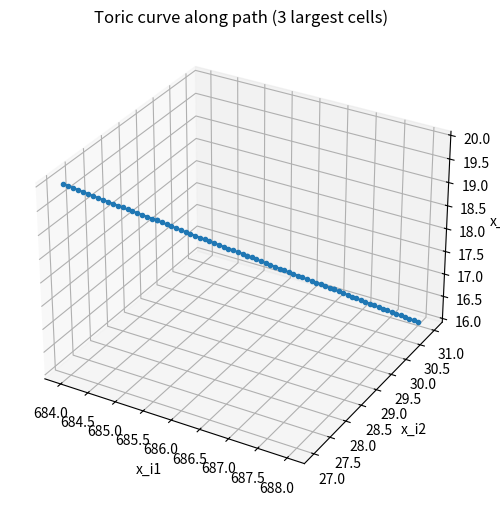

This figure's Python source:
import numpy as np
import matplotlib.pyplot as plt

# Example path (flattened row-major)

path_1 = [(1, 684, 5, 1, 20, 27), (1, 685, 4, 1, 19, 28), (1, 686, 3, 1, 18, 29), (1, 687, 2, 1, 17, 30), (1, 688, 1, 1, 16, 31)]

# Convert to array
path_arr = np.array(path_1, dtype=float)

# Interpolate multiplicatively between consecutive points
curve_points = []
for k in range(len(path_arr)-1):
    start = path_arr[k]
    end = path_arr[k+1]
    ts = np.linspace(0,1,20)  # 20 steps
    for t in ts:
        # toric interpolation (multiplicative)
        point = start * (end/start)**t
        curve_points.append(point)
curve_points = np.array(curve_points)

# Project 6D to 3D for plotting (largest 3 entries)
idx = np.argsort(-path_arr[-1])[:3]  # indices of 3 largest entries
curve_3d = curve_points[:, idx]

# Plot
fig = plt.figure(figsize=(8,6))
ax = fig.add_subplot(111, projection='3d')
ax.plot(curve_3d[:,0], curve_3d[:,1], curve_3d[:,2], '-o', markersize=3)
ax.set_xlabel('x_i1')
ax.set_ylabel('x_i2')
ax.set_zlabel('x_i3')
ax.set_title('Toric curve along path (3 largest cells)')
plt.show()
